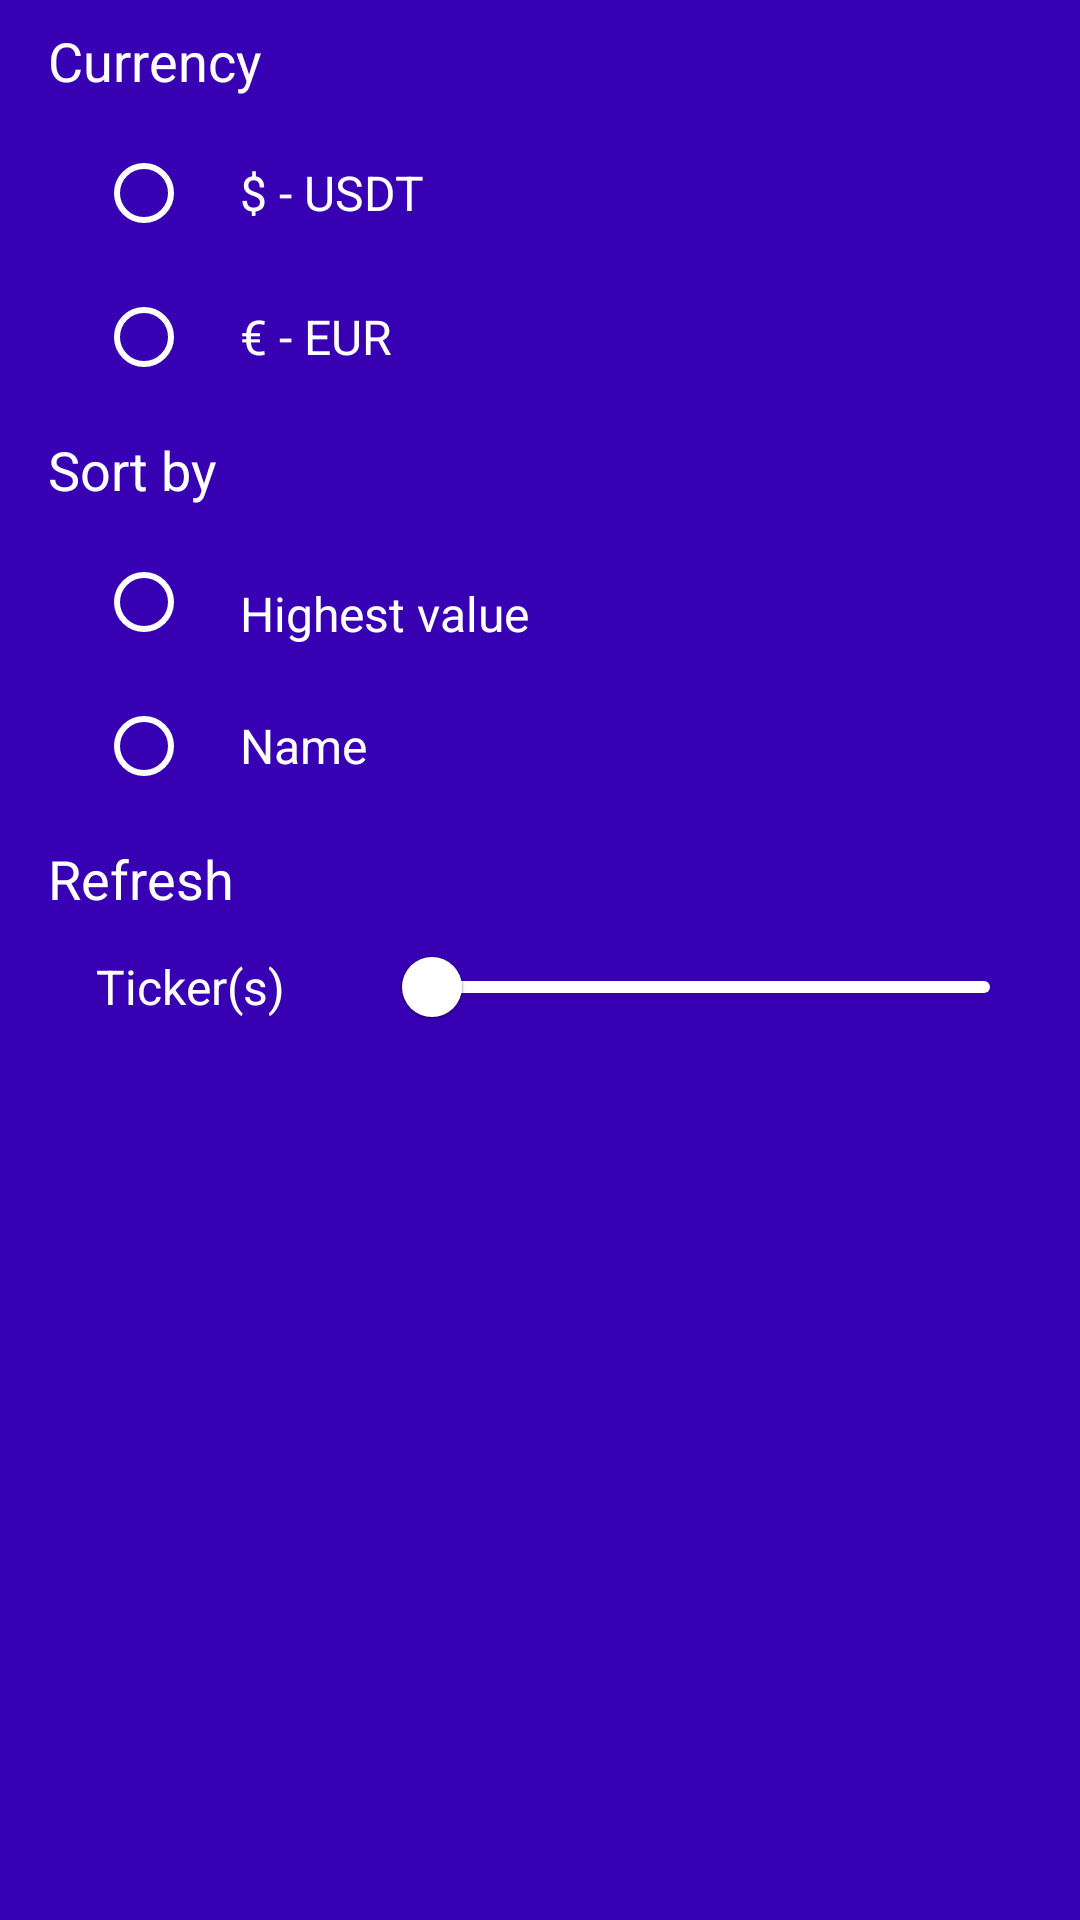

The Android layout XML behind this screen, and the referenced resources:
<!-- AndroidManifest.xml: application theme Theme.Binancer.NoActionBar -->
<!-- res/layout/fragment_filter_ticker.xml -->
<?xml version="1.0" encoding="utf-8"?>
<androidx.appcompat.widget.LinearLayoutCompat xmlns:android="http://schemas.android.com/apk/res/android"
    xmlns:app="http://schemas.android.com/apk/res-auto"
    xmlns:tools="http://schemas.android.com/tools"
    android:layout_width="match_parent"
    android:layout_height="wrap_content"
    android:background="@color/purple_700"
    android:orientation="vertical"
    android:paddingStart="@dimen/space_16dp"
    android:paddingEnd="@dimen/space_16dp"
    android:paddingBottom="@dimen/space_8dp"
    tools:context=".ui.spotwallet.FilterSpotWalletFragment">

    <TextView
        android:layout_width="wrap_content"
        android:layout_height="wrap_content"
        android:layout_marginTop="@dimen/space_8dp"
        android:text="@string/currency"
        android:textColor="@android:color/white"
        android:textSize="18sp" />

    <RadioGroup
        android:id="@+id/currency_group"
        android:layout_width="match_parent"
        android:layout_height="wrap_content"
        android:orientation="vertical"
        android:paddingHorizontal="@dimen/space_16dp"
        android:paddingTop="@dimen/space_8dp">

        <com.google.android.material.radiobutton.MaterialRadioButton
            android:id="@+id/usdt_radio_button"
            android:layout_width="match_parent"
            android:layout_height="wrap_content"
            android:paddingStart="@dimen/space_16dp"
            android:paddingEnd="0dp"
            android:text="@string/usdt_sort_by"
            android:textColor="@color/white"
            android:textSize="@dimen/font_16sp"
            app:buttonTint="@color/white" />

        <com.google.android.material.radiobutton.MaterialRadioButton
            android:id="@+id/eur_radio_button"
            android:layout_width="match_parent"
            android:layout_height="wrap_content"
            android:paddingStart="@dimen/space_16dp"
            android:paddingEnd="0dp"
            android:text="@string/eur_sort_by"
            android:textColor="@android:color/white"
            android:textSize="@dimen/font_16sp"
            app:buttonTint="@android:color/white" />
    </RadioGroup>

    <TextView
        android:layout_width="wrap_content"
        android:layout_height="wrap_content"
        android:layout_marginTop="@dimen/space_8dp"
        android:text="@string/sort_by"
        android:textColor="@android:color/white"
        android:textSize="18sp" />

    <RadioGroup
        android:id="@+id/sort_by_group"
        android:layout_width="match_parent"
        android:layout_height="wrap_content"
        android:orientation="vertical"
        android:paddingHorizontal="@dimen/space_16dp"
        android:paddingTop="@dimen/space_8dp">

        <com.google.android.material.radiobutton.MaterialRadioButton
            android:id="@+id/highest_radio_button"
            android:layout_width="match_parent"
            android:layout_height="wrap_content"
            android:paddingStart="@dimen/space_16dp"
            android:paddingTop="@dimen/space_8dp"
            android:paddingEnd="0dp"
            android:text="@string/highest_value"
            android:textColor="@color/white"
            android:textSize="@dimen/font_16sp"
            app:buttonTint="@color/white" />

        <com.google.android.material.radiobutton.MaterialRadioButton
            android:id="@+id/name_radio_button"
            android:layout_width="match_parent"
            android:layout_height="wrap_content"
            android:paddingStart="@dimen/space_16dp"
            android:paddingEnd="0dp"
            android:text="@string/name"
            android:textColor="@android:color/white"
            android:textSize="@dimen/font_16sp"
            app:buttonTint="@android:color/white" />
    </RadioGroup>

    <TextView
        android:layout_width="wrap_content"
        android:layout_height="wrap_content"
        android:layout_marginTop="@dimen/space_8dp"
        android:text="@string/refresh"
        android:textAppearance="@style/TextAppearance.AppCompat.Subhead"
        android:textColor="@android:color/white"
        android:textSize="18sp" />

    <androidx.appcompat.widget.LinearLayoutCompat
        android:layout_width="match_parent"
        android:layout_height="wrap_content"
        android:orientation="horizontal"
        android:paddingStart="@dimen/space_16dp"
        android:paddingEnd="0dp">

        <TextView
            android:layout_width="80dp"
            android:layout_height="match_parent"
            android:gravity="center_vertical"
            android:text="@string/ticker_delay"
            android:textColor="@color/white"
            android:textSize="@dimen/font_16sp" />

        <com.google.android.material.slider.Slider
            android:id="@+id/ticker_refresh_slider"
            android:layout_width="match_parent"
            android:layout_height="wrap_content"
            android:layout_marginStart="@dimen/space_16dp"
            android:layout_marginEnd="0dp"
            android:stepSize="1"
            android:valueFrom="5"
            android:valueTo="60"
            app:thumbColor="@color/white"
            app:tickColor="@color/white"
            app:trackColor="@color/white" />

    </androidx.appcompat.widget.LinearLayoutCompat>

</androidx.appcompat.widget.LinearLayoutCompat>
<!-- resources referenced by this layout -->
<resources>
  <color name="purple_700">#FF3700B3</color>
  <color name="white">#FFFFFFFF</color>
  <dimen name="font_16sp">16sp</dimen>
  <dimen name="space_16dp">16dp</dimen>
  <dimen name="space_8dp">8dp</dimen>
  <string name="currency">Currency</string>
  <string name="eur_sort_by">€ - EUR</string>
  <string name="highest_value">Highest value</string>
  <string name="name">Name</string>
  <string name="refresh">Refresh</string>
  <string name="sort_by">Sort by</string>
  <string name="ticker_delay">Ticker(s)</string>
  <string name="usdt_sort_by">$ - USDT</string>
  <style name="Theme.Binancer.NoActionBar">
  		<item name="windowActionBar">false</item>
  		<item name="windowNoTitle">true</item>
  	</style>
</resources>
